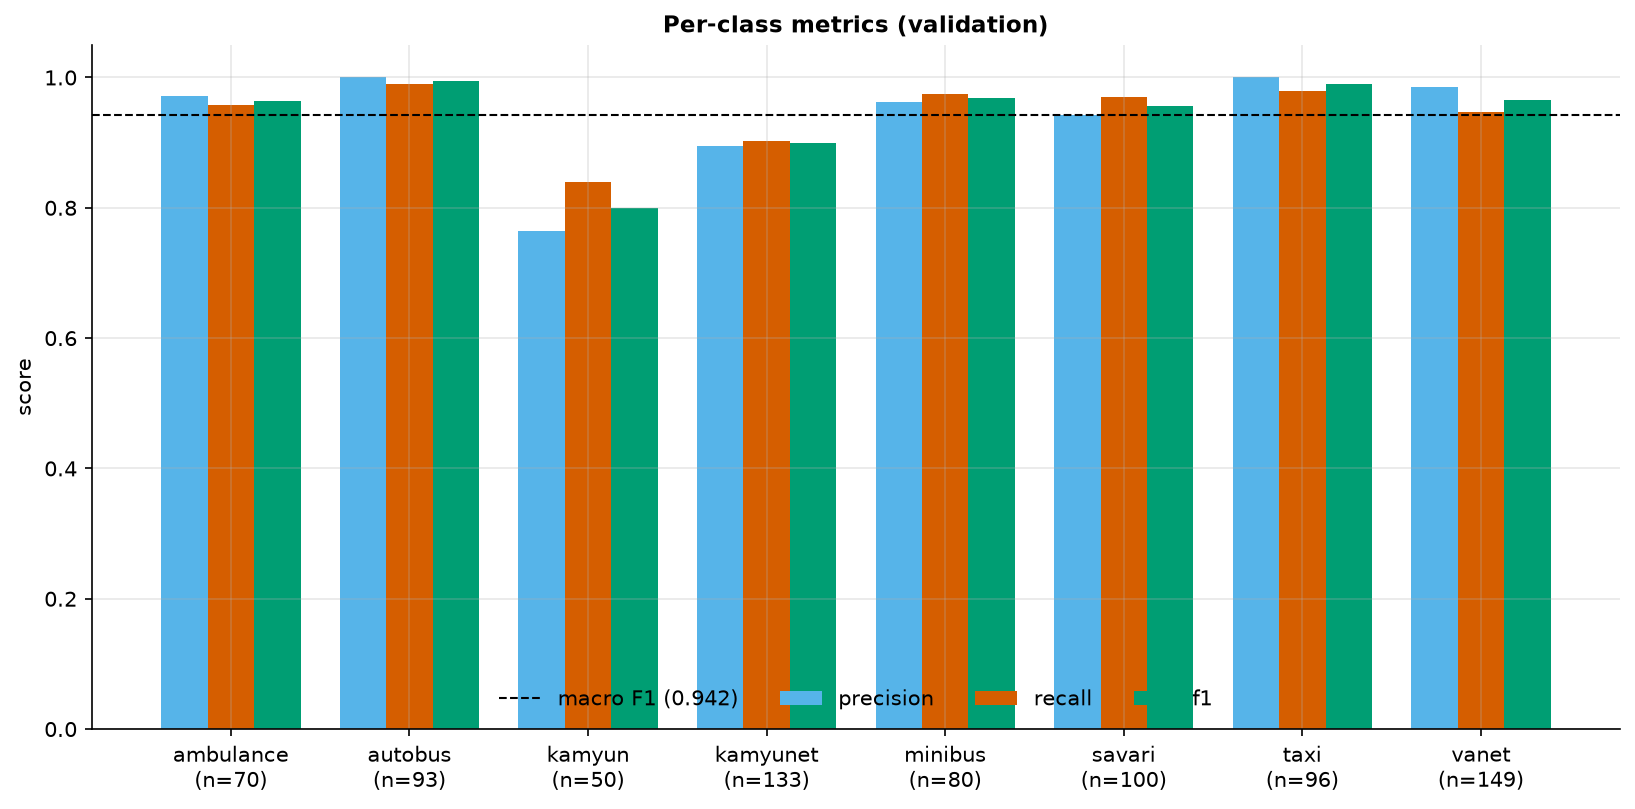

The table this chart was drawn from, first rows:
class, precision, recall, f1, support
ambulance, 0.971, 0.9571, 0.964, 70
autobus, 1.0, 0.9892, 0.9946, 93
kamyun, 0.7636, 0.84, 0.8, 50
kamyunet, 0.8955, 0.9023, 0.8989, 133
minibus, 0.963, 0.975, 0.9689, 80
savari, 0.9417, 0.97, 0.9557, 100
taxi, 1.0, 0.9792, 0.9895, 96
vanet, 0.986, 0.9463, 0.9658, 149
macro avg, 0.9401, 0.9449, 0.9422, 771
